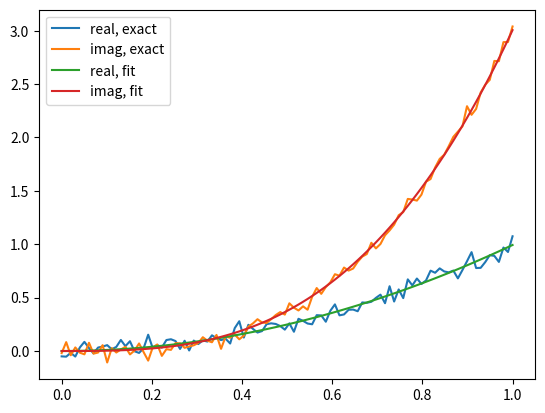

The script that saved this image:
"""various helper functions related to or extending scipy.optimize and curve fitting"""



from scipy.optimize import curve_fit
import numpy as np

def complex_curve_fit(f, xdata, ydata, **kwargs):
    """Use non-linear least squares to fit a complex function, f, to data.
            
            f(x,*params)->complex     function model to fit
            xdata[N][real]            domain data
            ydata[N][complex]         range data

        Returns (vals, pcov)                                           """

    def f_modififed(x, *params):
        x = np.asarray(x)
        y = f(x, *params)[0:int(len(x)/2)]
        return np.append(y.real, y.imag)

    return curve_fit(f_modififed, np.append(xdata,xdata), np.append(ydata.real, ydata.imag), **kwargs)

if __name__ == "__main__":

    # testing complex_curve_fit

    import matplotlib.pyplot as plt
    def f(x,a,b):
        return a*x**2 + b*1j*x**3

    x = np.linspace(0,1,100)
    noise = np.random.normal(scale=0.05, size=(100,))
    noise_i = np.random.normal(scale=0.05, size=(100,))
    y = f(x,1,3) + noise + noise_i*1j

    plt.plot(x, y.real, label = 'real, exact')
    plt.plot(x, y.imag, label = 'imag, exact')

    vals,pcov = complex_curve_fit(f, x, y, p0=(2,2))
    yfit = f(x, *vals)
    print(vals)
    plt.plot(x, yfit.real, label = 'real, fit')
    plt.plot(x, yfit.imag, label = 'imag, fit')


    plt.legend()
    plt.show()
